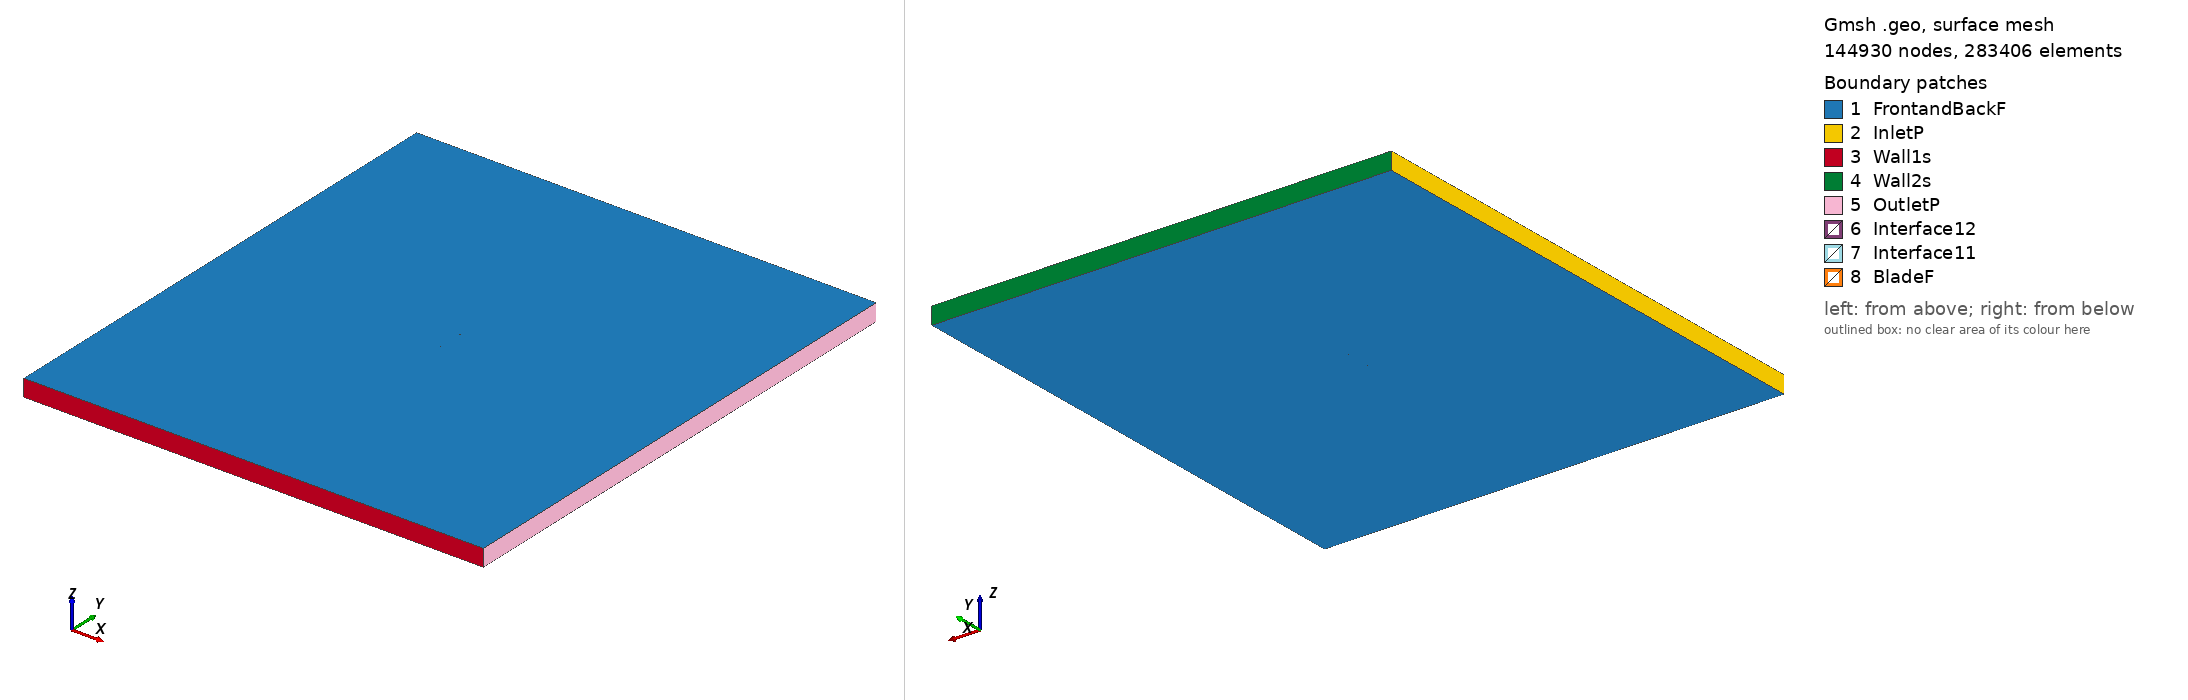

Gmsh geometry script, surface-meshed: 144930 nodes, 283406 surface elements. Boundary patches (legend numbers): 1 FrontandBackF, 2 InletP, 3 Wall1s, 4 Wall2s, 5 OutletP, 6 Interface12, 7 Interface11, 8 BladeF. Left view from above one corner, right view from below the opposite corner. Legend entries are the model's physical surfaces. The drawing asked Gmsh for element sizes between 1% and 20% of the model's largest extent; the script's own settings can give other sizes.

=== vr15_tsr2_1.0119_aoa_8.7634.geo (drawn) ===
SetFactory("OpenCASCADE");

Point(1) = {0.074051, 0.725245, 0, 1.0};
Point(2) = {0.072029, 0.725377, 0, 1.0};
Point(3) = {0.068914, 0.725513, 0, 1.0};
Point(4) = {0.065015, 0.725650, 0, 1.0};
Point(5) = {0.060337, 0.725813, 0, 1.0};
Point(6) = {0.054878, 0.725996, 0, 1.0};
Point(7) = {0.049420, 0.726192, 0, 1.0};
Point(8) = {0.043191, 0.726464, 0, 1.0};
Point(9) = {0.036964, 0.726749, 0, 1.0};
Point(10) = {0.030740, 0.727057, 0, 1.0};
Point(11) = {0.024525, 0.727426, 0, 1.0};
Point(12) = {0.016771, 0.727979, 0, 1.0};
Point(13) = {0.009037, 0.728663, 0, 1.0};
Point(14) = {0.001319, 0.729445, 0, 1.0};
Point(15) = {-0.006382, 0.730345, 0, 1.0};
Point(16) = {-0.014073, 0.731308, 0, 1.0};
Point(17) = {-0.021747, 0.732377, 0, 1.0};
Point(18) = {-0.029408, 0.733531, 0, 1.0};
Point(19) = {-0.037058, 0.734764, 0, 1.0};
Point(20) = {-0.044692, 0.736093, 0, 1.0};
Point(21) = {-0.052297, 0.737613, 0, 1.0};
Point(22) = {-0.057738, 0.738929, 0, 1.0};
Point(23) = {-0.061638, 0.740073, 0, 1.0};
Point(24) = {-0.064538, 0.741096, 0, 1.0};
Point(25) = {-0.066744, 0.742043, 0, 1.0};
Point(26) = {-0.068477, 0.742902, 0, 1.0};
Point(27) = {-0.069857, 0.743662, 0, 1.0};
Point(28) = {-0.070934, 0.744357, 0, 1.0};
Point(29) = {-0.071765, 0.744965, 0, 1.0};
Point(30) = {-0.072384, 0.745475, 0, 1.0};
Point(31) = {-0.072809, 0.745871, 0, 1.0};
Point(32) = {-0.073086, 0.746157, 0, 1.0};
Point(33) = {-0.073352, 0.746465, 0, 1.0};
Point(34) = {-0.073587, 0.746776, 0, 1.0};
Point(35) = {-0.073813, 0.747140, 0, 1.0};
Point(36) = {-0.073984, 0.747503, 0, 1.0};
Point(37) = {-0.074103, 0.747900, 0, 1.0};
Point(38) = {-0.074145, 0.748319, 0, 1.0};
Point(39) = {-0.074124, 0.748577, 0, 1.0};
Point(40) = {-0.073987, 0.748908, 0, 1.0};
Point(41) = {-0.073718, 0.749178, 0, 1.0};
Point(42) = {-0.073368, 0.749413, 0, 1.0};
Point(43) = {-0.072996, 0.749589, 0, 1.0};
Point(44) = {-0.072598, 0.749729, 0, 1.0};
Point(45) = {-0.072207, 0.749827, 0, 1.0};
Point(46) = {-0.071619, 0.749927, 0, 1.0};
Point(47) = {-0.070844, 0.749976, 0, 1.0};
Point(48) = {-0.069805, 0.750000, 0, 1.0};
Point(49) = {-0.068530, 0.749980, 0, 1.0};
Point(50) = {-0.066941, 0.749926, 0, 1.0};
Point(51) = {-0.065009, 0.749839, 0, 1.0};
Point(52) = {-0.062593, 0.749693, 0, 1.0};
Point(53) = {-0.059504, 0.749442, 0, 1.0};
Point(54) = {-0.055470, 0.749068, 0, 1.0};
Point(55) = {-0.050610, 0.748558, 0, 1.0};
Point(56) = {-0.042909, 0.747661, 0, 1.0};
Point(57) = {-0.035220, 0.746687, 0, 1.0};
Point(58) = {-0.027541, 0.745645, 0, 1.0};
Point(59) = {-0.019869, 0.744561, 0, 1.0};
Point(60) = {-0.012205, 0.743422, 0, 1.0};
Point(61) = {-0.004550, 0.742227, 0, 1.0};
Point(62) = {0.003100, 0.740999, 0, 1.0};
Point(63) = {0.010743, 0.739729, 0, 1.0};
Point(64) = {0.018381, 0.738420, 0, 1.0};
Point(65) = {0.026010, 0.737058, 0, 1.0};
Point(66) = {0.032108, 0.735930, 0, 1.0};
Point(67) = {0.038199, 0.734766, 0, 1.0};
Point(68) = {0.044284, 0.733557, 0, 1.0};
Point(69) = {0.050364, 0.732310, 0, 1.0};
Point(70) = {0.055677, 0.731182, 0, 1.0};
Point(71) = {0.060985, 0.730015, 0, 1.0};
Point(72) = {0.065521, 0.728930, 0, 1.0};
Point(73) = {0.069297, 0.727997, 0, 1.0};
Point(74) = {0.072316, 0.727240, 0, 1.0};
Point(75) = {0.074275, 0.726699, 0, 1.0};
Point(76) = {-0.074051, -0.725245, 0, 1.0};
Point(77) = {-0.072029, -0.725377, 0, 1.0};
Point(78) = {-0.068914, -0.725513, 0, 1.0};
Point(79) = {-0.065015, -0.725650, 0, 1.0};
Point(80) = {-0.060337, -0.725813, 0, 1.0};
Point(81) = {-0.054878, -0.725996, 0, 1.0};
Point(82) = {-0.049420, -0.726192, 0, 1.0};
Point(83) = {-0.043191, -0.726464, 0, 1.0};
Point(84) = {-0.036964, -0.726749, 0, 1.0};
Point(85) = {-0.030740, -0.727057, 0, 1.0};
Point(86) = {-0.024525, -0.727426, 0, 1.0};
Point(87) = {-0.016771, -0.727979, 0, 1.0};
Point(88) = {-0.009037, -0.728663, 0, 1.0};
Point(89) = {-0.001319, -0.729445, 0, 1.0};
Point(90) = {0.006382, -0.730345, 0, 1.0};
Point(91) = {0.014073, -0.731308, 0, 1.0};
Point(92) = {0.021747, -0.732377, 0, 1.0};
Point(93) = {0.029408, -0.733531, 0, 1.0};
Point(94) = {0.037058, -0.734764, 0, 1.0};
Point(95) = {0.044692, -0.736093, 0, 1.0};
Point(96) = {0.052297, -0.737613, 0, 1.0};
Point(97) = {0.057738, -0.738929, 0, 1.0};
Point(98) = {0.061638, -0.740073, 0, 1.0};
Point(99) = {0.064538, -0.741096, 0, 1.0};
Point(100) = {0.066744, -0.742043, 0, 1.0};
Point(101) = {0.068477, -0.742902, 0, 1.0};
Point(102) = {0.069857, -0.743662, 0, 1.0};
Point(103) = {0.070934, -0.744357, 0, 1.0};
Point(104) = {0.071765, -0.744965, 0, 1.0};
Point(105) = {0.072384, -0.745475, 0, 1.0};
Point(106) = {0.072809, -0.745871, 0, 1.0};
Point(107) = {0.073086, -0.746157, 0, 1.0};
Point(108) = {0.073352, -0.746465, 0, 1.0};
Point(109) = {0.073587, -0.746776, 0, 1.0};
Point(110) = {0.073813, -0.747140, 0, 1.0};
Point(111) = {0.073984, -0.747503, 0, 1.0};
Point(112) = {0.074103, -0.747900, 0, 1.0};
Point(113) = {0.074145, -0.748319, 0, 1.0};
Point(114) = {0.074124, -0.748577, 0, 1.0};
Point(115) = {0.073987, -0.748908, 0, 1.0};
Point(116) = {0.073718, -0.749178, 0, 1.0};
Point(117) = {0.073368, -0.749413, 0, 1.0};
Point(118) = {0.072996, -0.749589, 0, 1.0};
Point(119) = {0.072598, -0.749729, 0, 1.0};
Point(120) = {0.072207, -0.749827, 0, 1.0};
Point(121) = {0.071619, -0.749927, 0, 1.0};
Point(122) = {0.070844, -0.749976, 0, 1.0};
Point(123) = {0.069805, -0.750000, 0, 1.0};
Point(124) = {0.068530, -0.749980, 0, 1.0};
Point(125) = {0.066941, -0.749926, 0, 1.0};
Point(126) = {0.065009, -0.749839, 0, 1.0};
Point(127) = {0.062593, -0.749693, 0, 1.0};
Point(128) = {0.059504, -0.749442, 0, 1.0};
Point(129) = {0.055470, -0.749068, 0, 1.0};
Point(130) = {0.050610, -0.748558, 0, 1.0};
Point(131) = {0.042909, -0.747661, 0, 1.0};
Point(132) = {0.035220, -0.746687, 0, 1.0};
Point(133) = {0.027541, -0.745645, 0, 1.0};
Point(134) = {0.019869, -0.744561, 0, 1.0};
Point(135) = {0.012205, -0.743422, 0, 1.0};
Point(136) = {0.004550, -0.742227, 0, 1.0};
Point(137) = {-0.003100, -0.740999, 0, 1.0};
Point(138) = {-0.010743, -0.739729, 0, 1.0};
Point(139) = {-0.018381, -0.738420, 0, 1.0};
Point(140) = {-0.026010, -0.737058, 0, 1.0};
Point(141) = {-0.032108, -0.735930, 0, 1.0};
Point(142) = {-0.038199, -0.734766, 0, 1.0};
Point(143) = {-0.044284, -0.733557, 0, 1.0};
Point(144) = {-0.050364, -0.732310, 0, 1.0};
Point(145) = {-0.055677, -0.731182, 0, 1.0};
Point(146) = {-0.060985, -0.730015, 0, 1.0};
Point(147) = {-0.065521, -0.728930, 0, 1.0};
Point(148) = {-0.069297, -0.727997, 0, 1.0};
Point(149) = {-0.072316, -0.727240, 0, 1.0};
Point(150) = {-0.074275, -0.726699, 0, 1.0};

// Lines: first blade (splines 1-4)
Spline(1) = {1:19};
Spline(2) = {19:58};
Spline(3) = {58:75};
Spline(4) = {75,1};

// Lines: second blade (splines 5-8)
Spline(5) = {76:94};
Spline(6) = {94:133};
Spline(7) = {133:150};
Spline(8) = {150,76};

// Outer domain (points 20001-4 and lines)
Point(151) = {-13.50000000, -15.00000000, 0, 1.0};
Point(152) = {-13.50000000, 15.00000000, 0, 1.0};
Point(153) = {13.50000000, 15.00000000, 0, 1.0};
Point(154) = {13.50000000, -15.00000000, 0, 1.0};
Line(11) = {151, 152};
Line(12) = {152, 153};
Line(13) = {153, 154};
Line(14) = {151, 154};

// Interface (between moving and stationary domain) (circles)
Circle(9) = {0, 0, 0, 0.80000000, 0, 2*Pi};
Circle(10) = {0, 0, 0, 0.80000000, 0, 2*Pi};

// Loops collect Lines/Splines/etc (blade1, blade2, domain, first circle)
Line Loop(1) = {1:4};
Line Loop(2) = {5:8};
Line Loop(3) = {11,12,13,-14};
Line Loop(4) = {9};

// BooleanDifference cuts out the circle/interface from the domain
Plane Surface(1) = {3};
Plane Surface(2) = {4};
BooleanDifference{ Surface{1}; Delete;}{ Surface{2}; Delete;}

// This one cuts out the blades from the inner circle/interface
Line Loop(6) = {10};
Plane Surface(5) = {6};
Plane Surface(6) = {1};
Plane Surface(7) = {2};
BooleanDifference{ Surface{5}; Delete;}{ Surface{6,7}; Delete;}

// extrude to 3rd dimension
Extrude {0, 0, 1} {Surface{1}; Surface{5}; Layers{1}; Recombine;}

// Physical Surfaces are the named boundaries (patches)
Physical Surface("Interface11") = {12};
Physical Surface("Interface12") = {10};

// sides of domain
Physical Surface("InletP") = {6};
Physical Surface("OutletP") = {9};

// top and bottom of domain
Physical Surface("Wall1s") = {7};
Physical Surface("Wall2s") = {8};

// Check FrontandBackF by ensuring there is nothing in the 3rd dimension
Physical Surface("FrontandBackF") = {1,11,5,21};
Physical Surface("BladeF") = {13:20};
Physical Volume("Turbine") = {2};
Physical Volume("Farfield") = {1};

// settings for airfoil boundary layer
Field[1] = BoundaryLayer;
Field[1].EdgesList = {1:8};
Field[1].hwall_n = 1e-3;
Field[1].thickness = 1.5e-2;
Field[1].ratio = 1.05;
Field[1].Quads = 1;
BoundaryLayer Field = 1;

// control points for mesh (blade and interface)
// floor((arc length / 1.5mm)/ 6) -> Transfinite Line
Transfinite Line {1,2,3,5,6,7} = 33 Using Progression 1;
Transfinite Line {4,8} = 2 Using Progression 1;
Transfinite Line {9, 15} = 800 Using Progression 1;

// For more information on gmsh syntax, visit http://gmsh.info/doc/texinfo/gmsh.html
